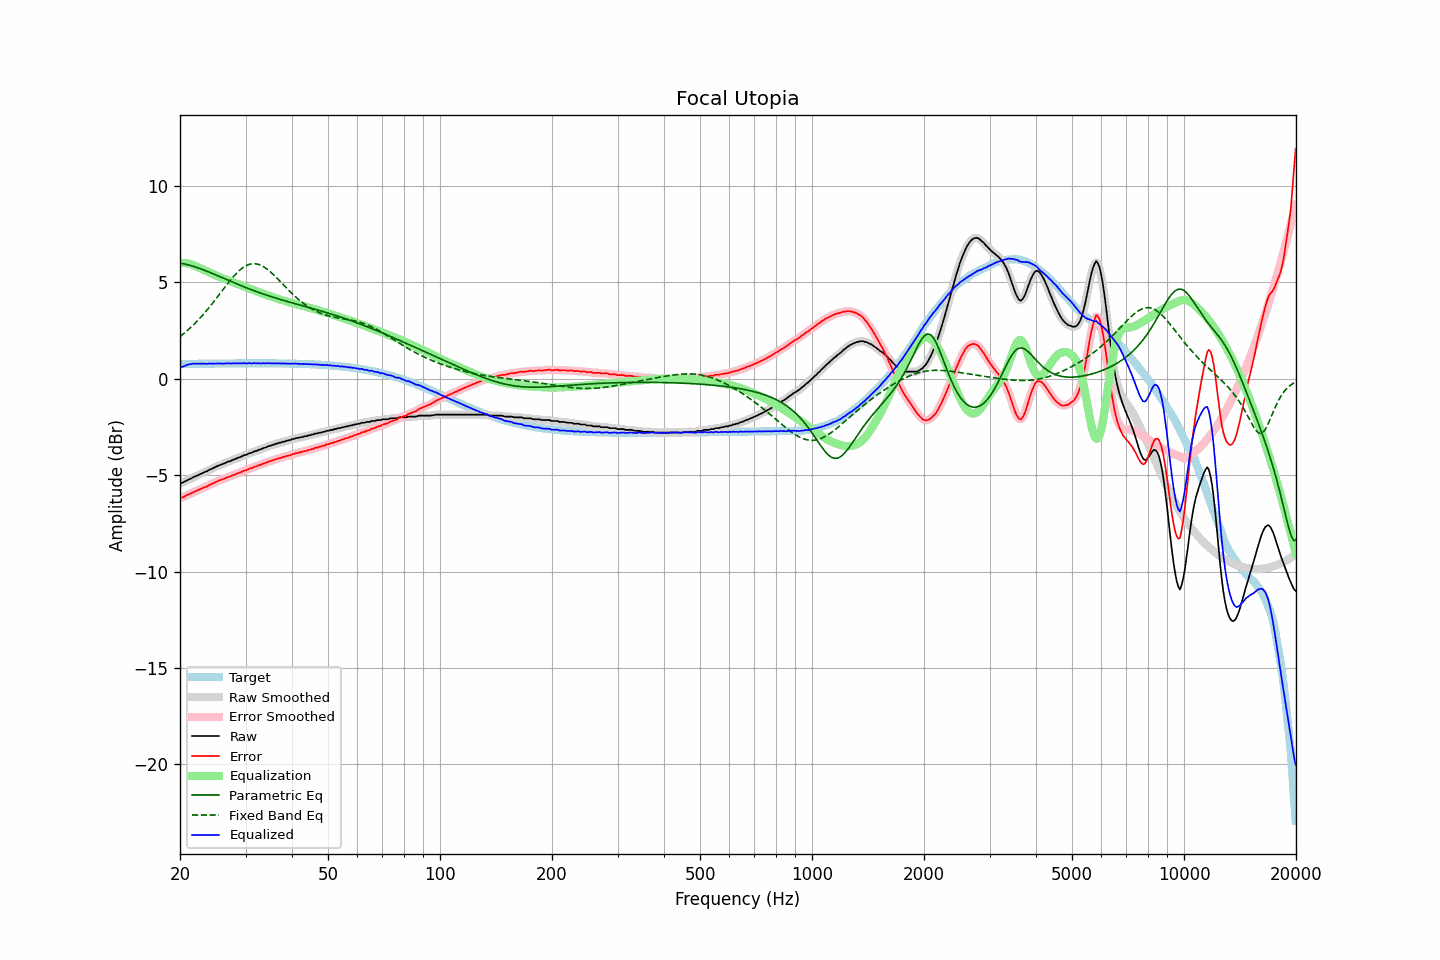

Data behind this chart, as committed beside it:
frequency, raw, error, smoothed, error_smoothed, equalization, parametric_eq, fixed_band_eq, equalized_raw, equalized_smoothed, target
20.00, -5.41, -6.18, -5.42, -6.18, 6.00, 5.99, 2.19, 0.59, 0.59, 0.76
20.20, -5.40, -6.17, -5.40, -6.16, 6.01, 5.98, 2.25, 0.61, 0.61, 0.77
20.40, -5.37, -6.14, -5.37, -6.13, 6.01, 5.97, 2.32, 0.63, 0.64, 0.77
20.61, -5.33, -6.10, -5.33, -6.10, 6.00, 5.95, 2.39, 0.67, 0.67, 0.77
20.81, -5.28, -6.05, -5.29, -6.06, 5.99, 5.93, 2.46, 0.71, 0.70, 0.77
21.02, -5.24, -6.01, -5.24, -6.01, 5.98, 5.91, 2.53, 0.73, 0.73, 0.77
21.23, -5.20, -5.97, -5.20, -5.98, 5.96, 5.89, 2.61, 0.76, 0.75, 0.77
21.44, -5.17, -5.94, -5.16, -5.94, 5.93, 5.86, 2.69, 0.76, 0.77, 0.77
21.66, -5.12, -5.90, -5.13, -5.90, 5.90, 5.84, 2.77, 0.78, 0.78, 0.77
21.87, -5.08, -5.86, -5.09, -5.86, 5.87, 5.81, 2.85, 0.79, 0.78, 0.77
22.09, -5.05, -5.83, -5.05, -5.82, 5.83, 5.79, 2.93, 0.78, 0.78, 0.78
22.31, -5.01, -5.79, -5.01, -5.79, 5.79, 5.76, 3.02, 0.78, 0.78, 0.78
22.54, -4.97, -5.75, -4.97, -5.75, 5.75, 5.73, 3.11, 0.78, 0.78, 0.78
22.76, -4.93, -5.71, -4.93, -5.71, 5.71, 5.70, 3.20, 0.78, 0.78, 0.78
22.99, -4.89, -5.67, -4.89, -5.67, 5.68, 5.67, 3.29, 0.78, 0.78, 0.78
23.22, -4.85, -5.63, -4.86, -5.64, 5.64, 5.64, 3.39, 0.79, 0.78, 0.78
23.45, -4.82, -5.60, -4.82, -5.60, 5.60, 5.60, 3.48, 0.78, 0.78, 0.78
23.69, -4.79, -5.58, -4.78, -5.57, 5.56, 5.57, 3.58, 0.77, 0.78, 0.78
23.92, -4.73, -5.52, -4.74, -5.53, 5.52, 5.54, 3.68, 0.79, 0.78, 0.78
24.16, -4.70, -5.49, -4.70, -5.49, 5.49, 5.50, 3.79, 0.78, 0.78, 0.79
24.40, -4.66, -5.45, -4.66, -5.45, 5.45, 5.47, 3.89, 0.79, 0.79, 0.79
24.65, -4.62, -5.41, -4.62, -5.41, 5.41, 5.43, 4.00, 0.79, 0.79, 0.79
24.89, -4.58, -5.37, -4.58, -5.37, 5.37, 5.40, 4.10, 0.79, 0.79, 0.79
25.14, -4.54, -5.33, -4.54, -5.33, 5.33, 5.36, 4.21, 0.79, 0.79, 0.79
25.39, -4.50, -5.29, -4.50, -5.29, 5.30, 5.32, 4.32, 0.80, 0.79, 0.79
25.65, -4.47, -5.26, -4.47, -5.26, 5.26, 5.29, 4.43, 0.79, 0.79, 0.79
25.91, -4.44, -5.23, -4.44, -5.23, 5.23, 5.25, 4.54, 0.79, 0.79, 0.79
26.16, -4.41, -5.20, -4.41, -5.20, 5.20, 5.22, 4.65, 0.78, 0.79, 0.79
26.43, -4.37, -5.17, -4.37, -5.16, 5.16, 5.18, 4.76, 0.79, 0.79, 0.79
26.69, -4.33, -5.13, -4.33, -5.13, 5.13, 5.14, 4.87, 0.80, 0.80, 0.79
26.96, -4.29, -5.09, -4.30, -5.10, 5.10, 5.11, 4.97, 0.81, 0.80, 0.79
27.23, -4.28, -5.08, -4.27, -5.07, 5.07, 5.07, 5.08, 0.78, 0.80, 0.80
27.50, -4.24, -5.04, -4.24, -5.04, 5.03, 5.04, 5.18, 0.79, 0.79, 0.80
27.77, -4.20, -5.00, -4.21, -5.01, 5.00, 5.00, 5.28, 0.80, 0.79, 0.80
28.05, -4.17, -4.97, -4.17, -4.97, 4.97, 4.96, 5.37, 0.80, 0.80, 0.80
28.33, -4.14, -4.94, -4.14, -4.94, 4.94, 4.93, 5.46, 0.79, 0.80, 0.80
28.62, -4.10, -4.90, -4.11, -4.91, 4.90, 4.89, 5.54, 0.80, 0.80, 0.80
28.90, -4.07, -4.87, -4.07, -4.87, 4.87, 4.86, 5.62, 0.80, 0.80, 0.80
29.19, -4.04, -4.84, -4.04, -4.83, 4.84, 4.83, 5.69, 0.80, 0.80, 0.80
29.48, -4.00, -4.80, -4.00, -4.80, 4.80, 4.79, 5.76, 0.80, 0.80, 0.80
29.78, -3.96, -4.76, -3.97, -4.77, 4.77, 4.76, 5.81, 0.81, 0.80, 0.80
30.08, -3.95, -4.75, -3.94, -4.74, 4.74, 4.73, 5.86, 0.79, 0.80, 0.80
30.38, -3.91, -4.71, -3.91, -4.71, 4.71, 4.69, 5.90, 0.80, 0.80, 0.80
30.68, -3.86, -4.66, -3.88, -4.68, 4.68, 4.66, 5.93, 0.82, 0.80, 0.80
30.99, -3.85, -4.65, -3.84, -4.65, 4.65, 4.63, 5.95, 0.79, 0.80, 0.80
31.30, -3.82, -4.62, -3.81, -4.61, 4.62, 4.60, 5.97, 0.79, 0.80, 0.80
31.61, -3.77, -4.57, -3.79, -4.59, 4.59, 4.57, 5.97, 0.81, 0.80, 0.80
31.93, -3.75, -4.55, -3.75, -4.55, 4.56, 4.54, 5.96, 0.80, 0.80, 0.80
32.24, -3.73, -4.53, -3.72, -4.52, 4.52, 4.51, 5.95, 0.79, 0.80, 0.80
32.57, -3.68, -4.48, -3.70, -4.50, 4.49, 4.48, 5.93, 0.81, 0.80, 0.80
32.89, -3.67, -4.47, -3.66, -4.46, 4.46, 4.45, 5.90, 0.79, 0.80, 0.80
33.22, -3.63, -4.43, -3.63, -4.43, 4.43, 4.42, 5.86, 0.80, 0.80, 0.80
33.55, -3.59, -4.39, -3.60, -4.40, 4.40, 4.39, 5.81, 0.81, 0.80, 0.80
33.89, -3.57, -4.37, -3.57, -4.37, 4.37, 4.36, 5.76, 0.80, 0.80, 0.80
34.23, -3.54, -4.34, -3.54, -4.34, 4.34, 4.33, 5.70, 0.80, 0.80, 0.80
34.57, -3.49, -4.29, -3.51, -4.31, 4.31, 4.31, 5.63, 0.82, 0.80, 0.80
34.92, -3.48, -4.28, -3.48, -4.28, 4.28, 4.28, 5.56, 0.80, 0.80, 0.80
35.27, -3.45, -4.25, -3.45, -4.25, 4.25, 4.25, 5.49, 0.80, 0.80, 0.80
35.62, -3.42, -4.22, -3.43, -4.22, 4.22, 4.23, 5.41, 0.80, 0.80, 0.80
35.97, -3.40, -4.20, -3.40, -4.20, 4.19, 4.20, 5.33, 0.79, 0.80, 0.80
... 635 more rows
